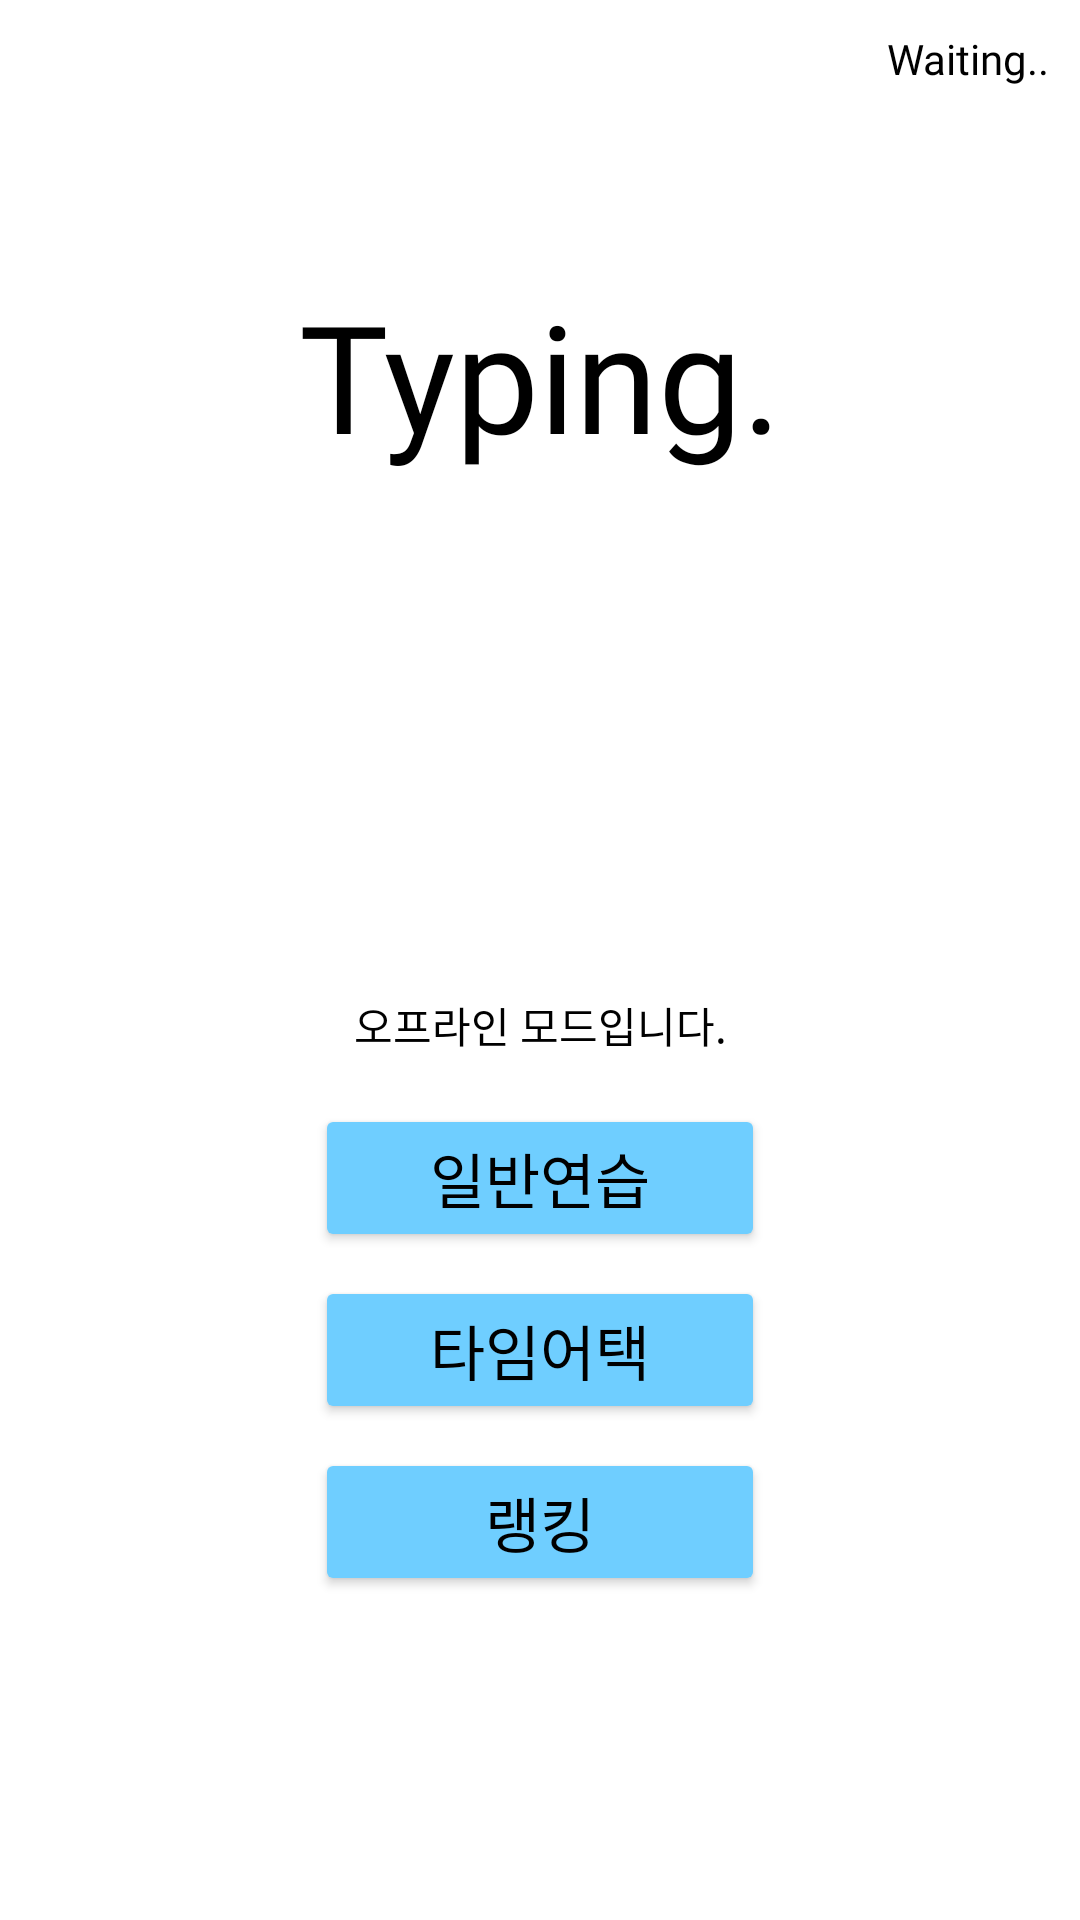

This screen was rendered from an Android layout file. Write that file and the resources it references.
<!-- AndroidManifest.xml: application theme Theme.Typing -->
<!-- res/layout/activity_main.xml -->
<?xml version="1.0" encoding="utf-8"?>
<layout xmlns:tools="http://schemas.android.com/tools"
    xmlns:android="http://schemas.android.com/apk/res/android"
    xmlns:app="http://schemas.android.com/apk/res-auto">
    <androidx.constraintlayout.widget.ConstraintLayout
        android:layout_width="match_parent"
        android:layout_height="match_parent"
        android:layout_margin="0dp"
        tools:context=".view.MainActivity">


        <TextView
            android:id="@+id/userNameTv"
            android:layout_width="wrap_content"
            android:layout_height="wrap_content"
            android:fontFamily="@font/y_light"
            android:text="Waiting.."
            android:textColor="@color/black"
            android:layout_margin="10dp"
            app:layout_constraintEnd_toEndOf="parent"
            app:layout_constraintTop_toTopOf="parent" />


        <TextView
            android:id="@+id/textView2"
            android:layout_width="wrap_content"
            android:layout_height="wrap_content"
            android:layout_marginBottom="16dp"
            android:fontFamily="@font/y_light"
            android:textColor="@color/black"
            app:layout_constraintBottom_toTopOf="@+id/normal_game_btn"
            app:layout_constraintEnd_toEndOf="parent"
            app:layout_constraintStart_toStartOf="parent"
            android:text="@string/is_offline" />

        <TextView
            android:id="@+id/textView3"
            android:layout_width="wrap_content"
            android:layout_height="wrap_content"
            android:fontFamily="@font/teun_teun"
            android:text="@string/typing"
            android:textColor="@color/black"
            android:textSize="50sp"
            app:layout_constraintBottom_toBottomOf="parent"
            app:layout_constraintEnd_toEndOf="parent"
            app:layout_constraintStart_toStartOf="parent"
            app:layout_constraintTop_toTopOf="parent"
            app:layout_constraintVertical_bias="0.16000003" />

        <Button
            android:id="@+id/rank_btn"
            android:layout_width="wrap_content"
            android:layout_height="wrap_content"
            android:width="150dp"
            android:backgroundTint="@color/main_color"
            android:fontFamily="@font/y_light"
            android:text="@string/ranking"
            android:textColor="@color/black"
            android:textSize="20sp"
            app:layout_constraintBottom_toBottomOf="parent"
            app:layout_constraintEnd_toEndOf="parent"
            app:layout_constraintStart_toStartOf="parent"
            app:layout_constraintTop_toBottomOf="@+id/textView3"
            app:layout_constraintVertical_bias="0.75" />

        <Button
            android:id="@+id/time_attack_btn"
            android:layout_width="wrap_content"
            android:layout_height="wrap_content"
            android:layout_marginBottom="8dp"
            android:width="150dp"
            android:backgroundTint="@color/main_color"
            android:fontFamily="@font/y_light"
            android:text="@string/time_attack"
            android:textColor="@color/black"
            android:textSize="20sp"
            app:layout_constraintBottom_toTopOf="@+id/rank_btn"
            app:layout_constraintEnd_toEndOf="parent"
            app:layout_constraintStart_toStartOf="parent" />

        <Button
            android:id="@+id/normal_game_btn"
            android:layout_width="wrap_content"
            android:layout_height="wrap_content"
            android:layout_marginBottom="8dp"
            android:width="150dp"
            android:backgroundTint="@color/main_color"
            android:fontFamily="@font/y_light"
            android:text="@string/normal_practice"
            android:textColor="@color/black"
            android:textSize="20sp"
            app:layout_constraintBottom_toTopOf="@+id/time_attack_btn"
            app:layout_constraintEnd_toEndOf="parent"
            app:layout_constraintStart_toStartOf="parent" />
    </androidx.constraintlayout.widget.ConstraintLayout>
</layout>
<!-- resources referenced by this layout -->
<resources>
  <color name="black">#FF000000</color>
  <color name="main_color">#6FCEFF</color>
  <string name="is_offline">오프라인 모드입니다.</string>
  <string name="normal_practice">일반연습</string>
  <string name="ranking">랭킹</string>
  <string name="time_attack">타임어택</string>
  <string name="typing">Typing.</string>
  <style name="Theme.Typing" parent="Theme.MaterialComponents.Light.NoActionBar">
          
          <item name="colorPrimary">@color/main_color</item>
          <item name="colorPrimaryVariant">@color/main_color</item>
          <item name="colorOnPrimary">@color/white</item>
          
          <item name="colorSecondary">@color/main_color</item>
          <item name="colorSecondaryVariant">@color/main_color</item>
          <item name="colorOnSecondary">#FFFFFF</item>
          
          <item name="android:statusBarColor" tools:targetApi="l">?attr/colorPrimaryVariant</item>
          
      </style>
  <color name="white">#FFFFFFFF</color>
</resources>
